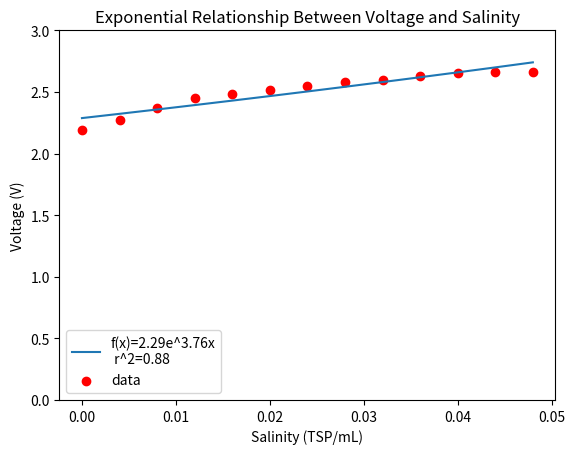

Reproduce this figure in Python.
# program: Piechotta-A2-Part2.py
# name: Shelby Piechotta
# course: CS 290AK
# date: 2018/02/18
# assignment #2
# description: this program uses least-squares non-linear regression methods
#     to find the best fit for exponential, power, logarithmic,
#     and polynomial fits based on the user's input.
######################################

''' USER - set "fit-type" '''

# Set fit-type (exponential, power, logarithmic or polynomial) by uncommenting desired type
fitType = "Exponential"
#fitType = "Power"
#fitType = "Logarithmic"
#fitType = "Polynomial"

# Set k-value for a polynomial fit (k-value is the degree of the polynomial)
kValue = 2

#-----------------------------------------------------------------------

''' USER - enter data '''

# a) Enter data for two lists (x values for salinity and y values for voltage)
x = [0.0000004, 0.004, 0.008, 0.012, 0.016, 0.020, 0.024, 0.028, 0.032, 0.036, 0.040, 0.044, 0.048]
y = [2.19, 2.27, 2.37, 2.45, 2.48, 2.52, 2.55, 2.58, 2.60, 2.63, 2.65, 2.66, 2.66]

#-----------------------------------------------------------------------

''' LIBRARIES '''

# import matplotlib, numeric python, matrix, and sys libraries
import matplotlib.pyplot as plt
import numpy as np
from numpy import matrix
import sys

#-----------------------------------------------------------------------

''' R^2 FUNCTIONS'''

# listSum
# Purpose: calculates the sum of values in a list
# Parameter(s): <1> list (sumList)
# Return: sum

def listSum(sumList):
    theSum = 0
    n = len(sumList)

    for i in range(0,n):
        theSum += float(sumList[i])

    return theSum


# listAvg
# Purpose: calculates the average in a list
# Parameter(s): <1> list (sumList)
# Return: average

def listAvg(sumList):
    theSum = sum(sumList)
    n = len(sumList)

    theAverage = theSum / n

    return theAverage


# squared
# Purpose: squares a value
# Parameter(s): <1> temp
# Return: squared value

def squared(temp):
    tempSquared = temp * temp

    return tempSquared


# sumOfDifferencesSquaredValue
# Purpose: calculates the sum of the differences of elements in a list
# subtract some value (e.g. an average) squared
# Parameter(s): <1> list, <2> value (e.g. average)
# Return: sum of differences squared

def sumOfDifferencesSquaredValue(theList, theValue):
    theSum = 0
    listLength = len(theList)

    for i in range(0,listLength):
        diff = theList[i] - theValue
        theSum += squared(diff)

    return theSum


# sumOfDifferencesSquaredTwoLists
# Purpose: calculates the sum of the differences of two lists squared
# Parameter(s): <1> temp
# Return: sum of differences squared

def sumOfDifferencesSquaredTwoLists(theList1, theList2):
    theSum = 0
    listLength = len(theList1)

    for i in range(0,listLength):
        diff = theList1[i] - theList2[i]
        theSum += squared(diff)

    return theSum


# rsquared
# Purpose: calculates the r-squared value
# Parameter(s): <1> yPrime (values of f(x))
# Return: R^2

def rsquared(yPrime):
    # calculate the residual
    ssResidual = sumOfDifferencesSquaredTwoLists(y, yPrime)

    # calculate the total
    ssTotal = sumOfDifferencesSquaredValue(y, listAvg(y))

    # calculate R^2
    rSquared = 1 - (ssResidual / ssTotal)

    # return R^2
    return round(rSquared,2)


#-----------------------------------------------------------------------

''' MATRIX FUNCTIONS '''

# createYMatrix
# Purpose: generalized function to create the Y matrix
# Parameter(s): <1> list (y values)
# Return: matrix

def createYMatrix(listY):
    # create a matrix for y
    yLength = len(listY)

    # convert list to array
    tempArray = np.asarray(y)

    # convert array to matrix
    temp = np.reshape(tempArray, (yLength,1))

    # return the Y matrix
    return matrix(temp)


# createXMatrix
# Purpose: generalized function to create the X matrix
# using the k value passed in
# Parameter(s): <1> list (x values), <2> integer (k-value)
# Return: matrix

def createXMatrix(listX, kValueInput):
    tempList = []
    xLength = len(listX)

    for i in range(0,xLength):
        # append 1.0
        tempList.append(1.0)

        # then append the remaining x[i] raised to exponents
        # leading up to the entered degree
        for j in range(1,kValueInput+1):
            tempValue = x[i]**j
            tempList.append(tempValue)

    # convert the list to array
    tempArray = np.asarray(tempList)

    # convert the array to matrix
    temp = np.reshape(tempArray, (xLength,kValueInput+1))

    # return the X matrix
    return matrix(temp)


#-----------------------------------------------------------------------

''' EXPONENTIAL-FIT FUNCTIONS '''

# exponential_fit_calculate_b
# Purpose: determines value of b to help determine exponential best fit
# Return: float

def exponential_fit_calculate_b():
    # get the length of the list
    n = len(y)

    # calculate sum(x * ln(y))
    tempSum = 0

    for i in range(0,n):
        tempSum += x[i] * np.log(y[i])

    # calculate n * sum(x * ln(y))
    numeratorPart1 = n * tempSum

    # calculate sum(x) * sum(ln(y))
    sumX = listSum(x)
    sumLnY = 0

    for i in range(0,n):
        sumLnY += np.log(y[i])

    numeratorPart2 = sumX * sumLnY

    # calculate numerator: n * sum(x * ln(y)) - sum(x) * sum(ln(y))
    numerator = numeratorPart1 - numeratorPart2

    # calculate sum(x^2)
    sumXSquared = 0

    for i in range(0,n):
        sumXSquared += x[i]**2

    # calculate n * sum(x^2)
    denominatorPart1 = n * sumXSquared

    # calculate (sum(x))^2
    denominatorPart2 = sumX**2

    # calculate denominator: n * sum(x^2) - (sum(x))^2
    denominator = denominatorPart1 - denominatorPart2

    # calculate b
    b = numerator / denominator

    # return b
    return b


# exponential_fit_calculate_a
# Purpose: determines value of a to help determine exponential best fit
# Return: float

def exponential_fit_calculate_a():
    # get the length of the list
    n = len(y)

    # calculate sum(ln(y))
    sumLnY = 0

    for i in range(0,n):
        sumLnY += np.log(y[i])

    # calculate sum(x^2)
    sumXSquared = 0

    for i in range(0,n):
        sumXSquared += x[i]**2

    # calculate sum(ln(y))*sum(x^2)
    numeratorPart1 = sumLnY * sumXSquared

    # calculate sum(x)
    sumX = listSum(x)

    # calculate (sum(x * ln(y))
    tempSum = 0

    for i in range(0,n):
        tempSum += x[i] * np.log(y[i])

    # calculate sum(x)*(sum(x * ln(y))
    numeratorPart2 = sumX * tempSum

    # calculate numerator: sum(ln(y))*sum(x^2) - sum(x)*(sum(x * ln(y))
    numerator = numeratorPart1 - numeratorPart2

    # calculate n*sum(x^2) - sum(x^2)
    denominator = (n * sumXSquared) - (sumX**2)

    # calculate a
    a = numerator / denominator

    # return a
    return a


# exponential_fit
# Purpose: determine the exponential best fit for the data
# Return: list of y values

def exponential_fit():
    y_func = []

    # get the length of the list
    n = len(y)

    # calculate a
    a = exponential_fit_calculate_a()

    # calculate b
    b = exponential_fit_calculate_b()

    # calculate exponential best fit: y = Ae^Bx

    for i in range(0,n):
        y_func.append((np.exp(a))*(np.exp(b*x[i])))

    return y_func


#-----------------------------------------------------------------------

''' POWER-FIT FUNCTIONS '''

# power_fit_calculate_b
# Purpose: determines value of b to help determine power best fit
# Return: float

def power_fit_calculate_b():
    # get the length of the list
    n = len(y)

    # calculate sum(ln(x)*ln(y))
    tempSum = 0

    for i in range(0,n):
        tempSum += (np.log(x[i]) * np.log(y[i]))

    # calculate n * sum(ln(x)*ln(y))
    numeratorPart1 = n * tempSum

    # calculate sum(ln(x))
    tempSum2 = 0

    for i in range(0,n):
        tempSum2 += np.log(x[i])

    # calculate sum(ln(y))
    tempSum3 = 0

    for i in range(0,n):
        tempSum3 += np.log(y[i])

    # calculate sum(ln(x))*sum(ln(y))
    numeratorPart2 = tempSum2*tempSum3

    # calculate numerator: n * sum(ln(x)*ln(y)) - sum(ln(x))*sum(ln(y))
    numerator = numeratorPart1 - numeratorPart2

    # calculate sum(ln(x)^2)
    tempSum4 = 0

    for i in range(0,n):
        tempSum4 += np.log(x[i])**2

    # calculate n * sum(ln(x)^2)
    denominatorPart1 = n * tempSum4

    # calculate (sum(ln(x)))^2
    denominatorPart2 = tempSum2**2

    # calculate denominator: n * sum(ln(x)^2) - (sum(ln(x)))^2
    denominator = denominatorPart1 - denominatorPart2

    # calculate b
    b = numerator / denominator

    # return b
    return b


# power_fit_calculate_a
# Purpose: determines value of a to help determine power best fit
# Return: float

def power_fit_calculate_a():
    # get the length of the list
    n = len(y)

    # calculate sum(ln(y))
    sumLnY = 0

    for i in range(0,n):
        sumLnY += np.log(y[i])

    numeratorPart1 = sumLnY

    # calculate b * sum(ln(x))
    b = power_fit_calculate_b()
    sumLnX = 0

    for i in range(0,n):
        sumLnX += np.log(x[i])

    numeratorPart2 = b * sumLnX

    # calculate numerator: sum(ln(y)) - b * sum(ln(x))
    numerator = numeratorPart1 - numeratorPart2

    # calculate a
    a = numerator / n

    # return a
    return a


# power_fit
# Purpose: determine the power best fit for the data
# Return: list of y values

def power_fit():
    y_func = []

    # get the length of the list
    n = len(y)

    # calculate a
    a = power_fit_calculate_a()

    # calculate b
    b = power_fit_calculate_b()

    # calculate power best fit: y = Ax^B
    for i in range(0,n):
        y_func.append(np.exp(a) * x[i]**b)

    return y_func


#-----------------------------------------------------------------------

''' LOGARITHMIC-FIT FUNCTIONS '''

# logarithmic_fit_calculate_b
# Purpose: determines value of b to help determine log best fit
# Return: float

def logarithmic_fit_calculate_b():
    # calculate sum(y * ln(x))
    tempSum = 0

    # get the length of the list
    n = len(y)

    for i in range(0,n):
        tempSum += y[i] * np.log(x[i])

    # calculate n * sum(y * ln(x))
    numeratorPart1 = n * tempSum

    # calculate sum(y)
    sumY = listSum(y)

    # calculate sum(ln(x))
    sumLnX = 0

    for i in range(0,n):
        sumLnX += np.log(x[i])

    # calculate sum(y) * sum(ln(x))
    numeratorPart2 = sumY * sumLnX

    # calculate numerator: n * sum(y * ln(x)) - sum(y) * sum(ln(x))
    numerator = numeratorPart1 - numeratorPart2

    # calculate sum(ln(x)^2)
    sumLnXSquared = 0

    for i in range(0,n):
        sumLnXSquared += ((np.log(x[i]))**2)

    # calculate n * sum(ln(x)^2)
    denominatorPart1 = n * sumLnXSquared

    # calculate (sum(ln(x))^2
    denominatorPart2 = sumLnX**2

    # calculate denominator: n * sum(ln(x)^2) - (sum(ln(x))^2
    denominator = denominatorPart1 - denominatorPart2

    # calculate b
    b = numerator / denominator

    # return b
    return b


# logarithmic_fit_calculate_a
# Purpose: determines value of a to help determine log best fit
# Return: float
def logarithmic_fit_calculate_a():
    # get the length of the list
    n = len(y)

    # calculate sum(y)
    sumY = listSum(y)
    numeratorPart1 = sumY

    # calculate b * sum(ln(x))
    b = logarithmic_fit_calculate_b()
    sumLnX = 0

    for i in range(0,n):
        sumLnX += np.log(x[i])

    numeratorPart2 = b * sumLnX

    # calculate numerator: sum(ln(y)) - b * sum(ln(x))
    numerator = numeratorPart1 - numeratorPart2

    # calculate a
    a = numerator / n

    # return a
    return a

    
# logarithmic_fit
# Purpose: determine the logarithmic best fit for the data
# Return: list of y values
def logarithmic_fit():
    y_func = []

    # get the length of the list
    n = len(y)

    # calculate a
    a = logarithmic_fit_calculate_a()

    # calculate b
    b = logarithmic_fit_calculate_b()

    # calculate logarithmic best fit: y = a + b * ln(x)
    for i in range(0,n):
        y_func.append(a + (b * np.log(x[i])))

    # return logarithmic best fit
    return y_func


#-----------------------------------------------------------------------

''' POLYNOMIAL-FIT FUNCTIONS '''

# polynomial_fit
# Purpose: determine the polynomial best fit for the data
# Parameter(s): <1> integer (k-value)
# Return: list of y values

def polynomial_fit(kValueInput):
    # create a matrix from the list of y values
    ymat = createYMatrix(y)

    # create a matrix from the list of x values and k-value
    xmat = createXMatrix(x, kValueInput)

    # create matrix a = (xT*x)^-1 * xT*y
    a = ((xmat.transpose()*xmat)**-1)*xmat.transpose()*ymat

    # calculate the polynomial best fit: y = Xa
    yfuncMatrix = xmat * a

    # convert matrix to array
    tempArray = np.squeeze(np.asarray(yfuncMatrix))

    # convert array to list
    yfuncList = np.array(tempArray).tolist()    

    # return polynomial best fit
    return yfuncList


# get_polynomial_a_matrix
# Purpose: determine the a matrix
# Parameter(s): <1> integer (k-value)
# Return: list of a values

def get_polynomial_a_matrix(kValue):
    # create a matrix from the list of y values
    ymat = createYMatrix(y)

    # create a matrix from the list of x values and k-value
    xmat = createXMatrix(x, kValue)

    # create matrix a = (xT*x)^-1 * xT*y
    a = ((xmat.transpose()*xmat)**-1)*xmat.transpose()*ymat

    # convert matrix to array
    tempArray = np.squeeze(np.asarray(a))

    # convert array to list
    aList = np.array(tempArray).tolist()    

    # return values in matrix a as a list
    return aList


#-----------------------------------------------------------------------

''' PLOTTING FUNCTION '''

# plot
# Purpose: plots the data using the pyplot library in matplotlib
# Parameter(s): <1> string ("fit-type")
# Return: N/A

def plot(fitTypeInput):
    # calculate best fit based on the "fit-type"
    if fitTypeInput == "Exponential":
        # determine exponential best fit
        y_func = exponential_fit()

        # assemble string of equation of best fit
        lab = "f(x)=" + str(round(np.exp(exponential_fit_calculate_a()),2))
        lab += "e^" + str(round(exponential_fit_calculate_b(),2)) + "x"

    elif fitTypeInput == "Power":
        # determine power best fit
        y_func = power_fit()

        # assemble string of equation of best fit
        lab = "f(x)=" + str(round(np.exp(power_fit_calculate_a()),2)) + "x^"
        lab += str(round(power_fit_calculate_b(),2))

    elif fitTypeInput == "Logarithmic":
        # determine logarithmic best fit
        y_func = logarithmic_fit()

        # assemble string of equation of best fit
        lab = "f(x)=" + str(round(logarithmic_fit_calculate_a(),2)) + "+"
        lab += str(round(logarithmic_fit_calculate_b(),2)) + "ln(x)"

    elif fitTypeInput == "Polynomial":
        # error check that k-Value is greater than 1
        if kValue < 2:
            print("k-Value must be greater than 1. Please set k-Value on Line 481.")
            sys.exit()

        # determine polynomial best fit
        y_func = polynomial_fit(kValue)

        # assemble string of equation of best fit
        aList = get_polynomial_a_matrix(kValue)
        aListLength = len(aList)
        lab = "f(x)="

        for i in range(0,aListLength):
            if i == 0:
                lab += str(round(aList[i],2))
            elif i == 1:
                lab += "+" + str(round(aList[i],2)) + "x"
            else:
                lab += "+" + str(round(aList[i],2)) + "x^" + str(i)

    else:
        print("Invalid 'fit-type'. Please set 'fit-type' on Lines 475-478 (exponential, power, logarithmic or polynomial).")
        sys.exit()

    # b) Calculates the r-squared value
    lab += "\n r^2="+str(rsquared(y_func))    

    # NOTE: I referenced code by Maxime Chéramy to set the y-axis's scale
    # Source: https://stackoverflow.com/questions/22642511/change-y-range-to-start-from-0-with-matplotlib
    f, ax = plt.subplots(1)

    # plot line
    ax.plot(x, y_func, label = lab)

    # Set y-axis's scale from 0V to 3V
    ax.set_ylim(ymin=0, ymax=3)

    # plot scatterplot of points
    ax.scatter(x,y,c='r',label='data')

    # graph title
    title = fitTypeInput + " Relationship Between Voltage and Salinity"
    plt.title(title)
    plt.legend()

    # x-axis label (with units)
    plt.xlabel('Salinity (TSP/mL)')

    # y-axis label (with units)
    plt.ylabel('Voltage (V)')

    # render the graph
    plt.show(f)


#-----------------------------------------------------------------------

''' MAIN '''

def main():
    # c) Plots the data using the pyplot library in matplotlib with the following data on the plot:
    # - Equation of best fit
    # - plot label
    # - x-axis label (with units)
    # - y-axis label (with units)
    # - r-squared value 
    plot(fitType)

if __name__ == "__main__":
    main()
